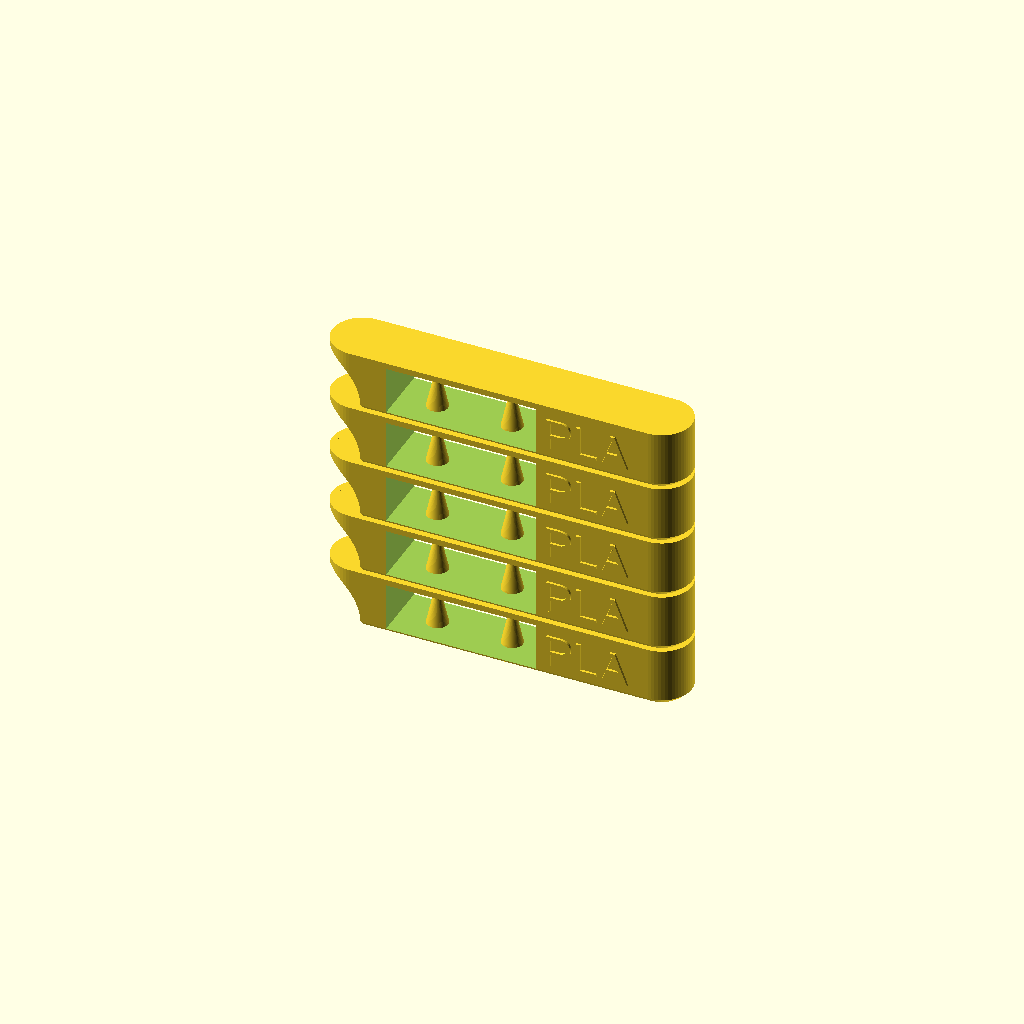
Cell 1 — every parameter at its default value.
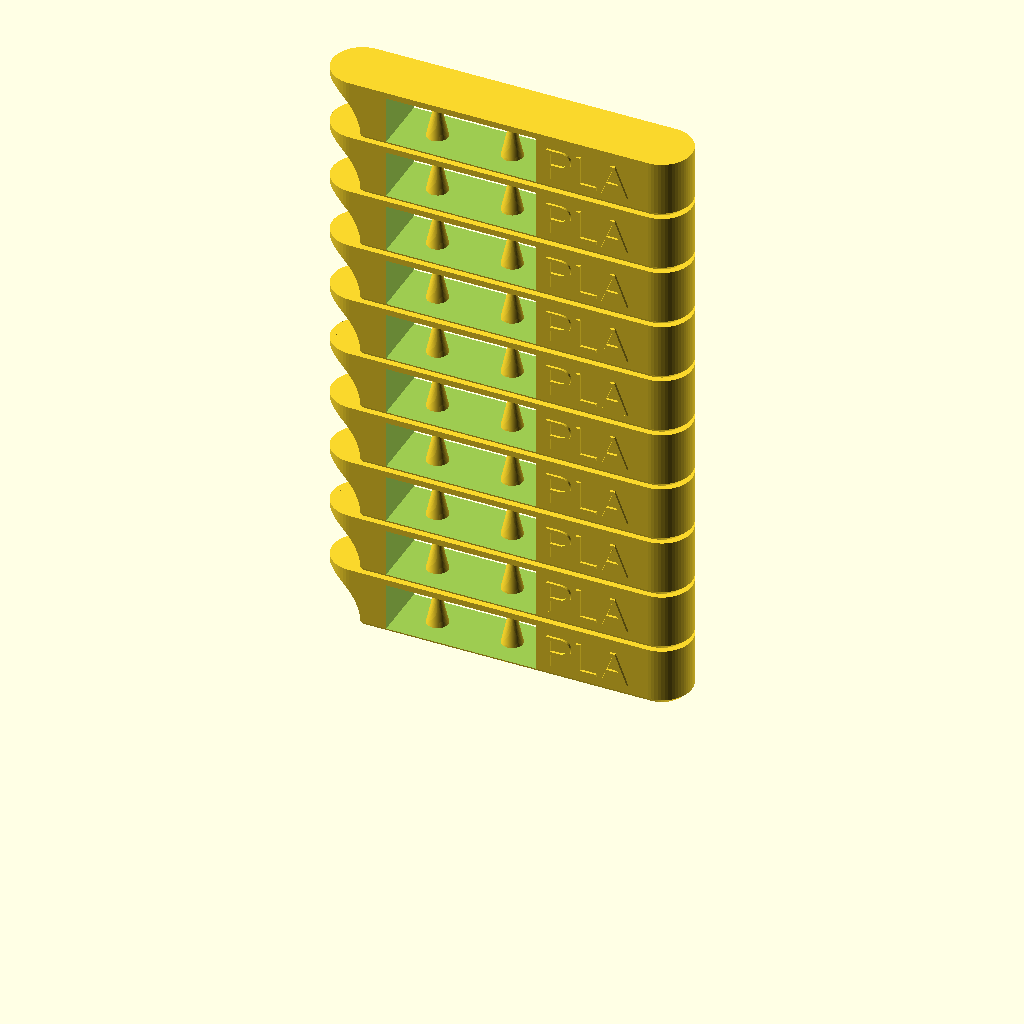
Cell 2 — Number_of_Steps set to 10, the other parameters unchanged.
All cells are drawn from one camera (rotation 55°, 0°, 25°, orthographic, colour scheme Cornfield), so only the parameter changes between them.
Source of the model, inputs/thingiverse/files/thing-3438677/files/tower.scad:
// extruder_temp_tower.scad
// Parametric Extruder Temp Tower
// Author: Tony Z. Tonchev, Michigan (USA) 
// last update: February 2019

// Base Temperature - Celsius
Base_Temperature = 200; //

// Number of Steps (5 Deg. increments above base)
Number_of_Steps = 5; //

// Material Identification (4 char. MAX)
Material = "PLA";

// Ascending/Descending
Temperature_Order = 0; //[0:Descending - Base temp on bottom, 1:Ascending - Base temp on top]

/* [Hidden] */

TZT_B=Base_Temperature;
TZT_S=Number_of_Steps;
TZT_M=Material;
TZT_H=Temperature_Order;

$fn=60;

for (i=[1:TZT_S])
    translate ([0,0,10*i-10])
        if (TZT_H==0) {
            TZT_step ([25,TZT_B-5+5*i]);
        } else {
            TZT_step ([25,TZT_B+5*TZT_S-5*i]);
        }

module TZT_step (TZT) {
    difference () {
        hull () {
            for (i=[-1:2:1])
                translate ([i*TZT[0],0,1]) {
                cylinder (9,5,5);
                cylinder (2,4,4,true);
            }
        }
        translate ([-TZT[0]/4,0,5])
            cube ([TZT[0],12,8],true);
        translate ([-TZT[0]-7,0,.5])
            rotate ([90,0,0])
            cylinder (11,9,9,true);
        rotate ([30,0,0])
            translate ([TZT[0]*0.65,9,.3])
            cube ([TZT[0]*0.7,8,10],true);
    }
    cylinder (8,2,.2);
    translate ([-TZT[0]/2,0,0]) cylinder (8,2,.2);
    translate ([TZT[0]-2,3,1])
        rotate ([-120,180,0])
        linear_extrude (2.5)
        text (str (TZT[1]), size=5.5);
    translate ([TZT[0]*.3,-3,2.5])
        rotate ([90,0,0])
        linear_extrude (2.4)
        text (TZT_M, size=5.5);
}
Customizer parameters (derived from the source; name, type, default, range or options):
Base_Temperature: number, default 200
Number_of_Steps: number, default 5
Material: string, default "PLA"
Temperature_Order: number, default 0, options 0, 1
